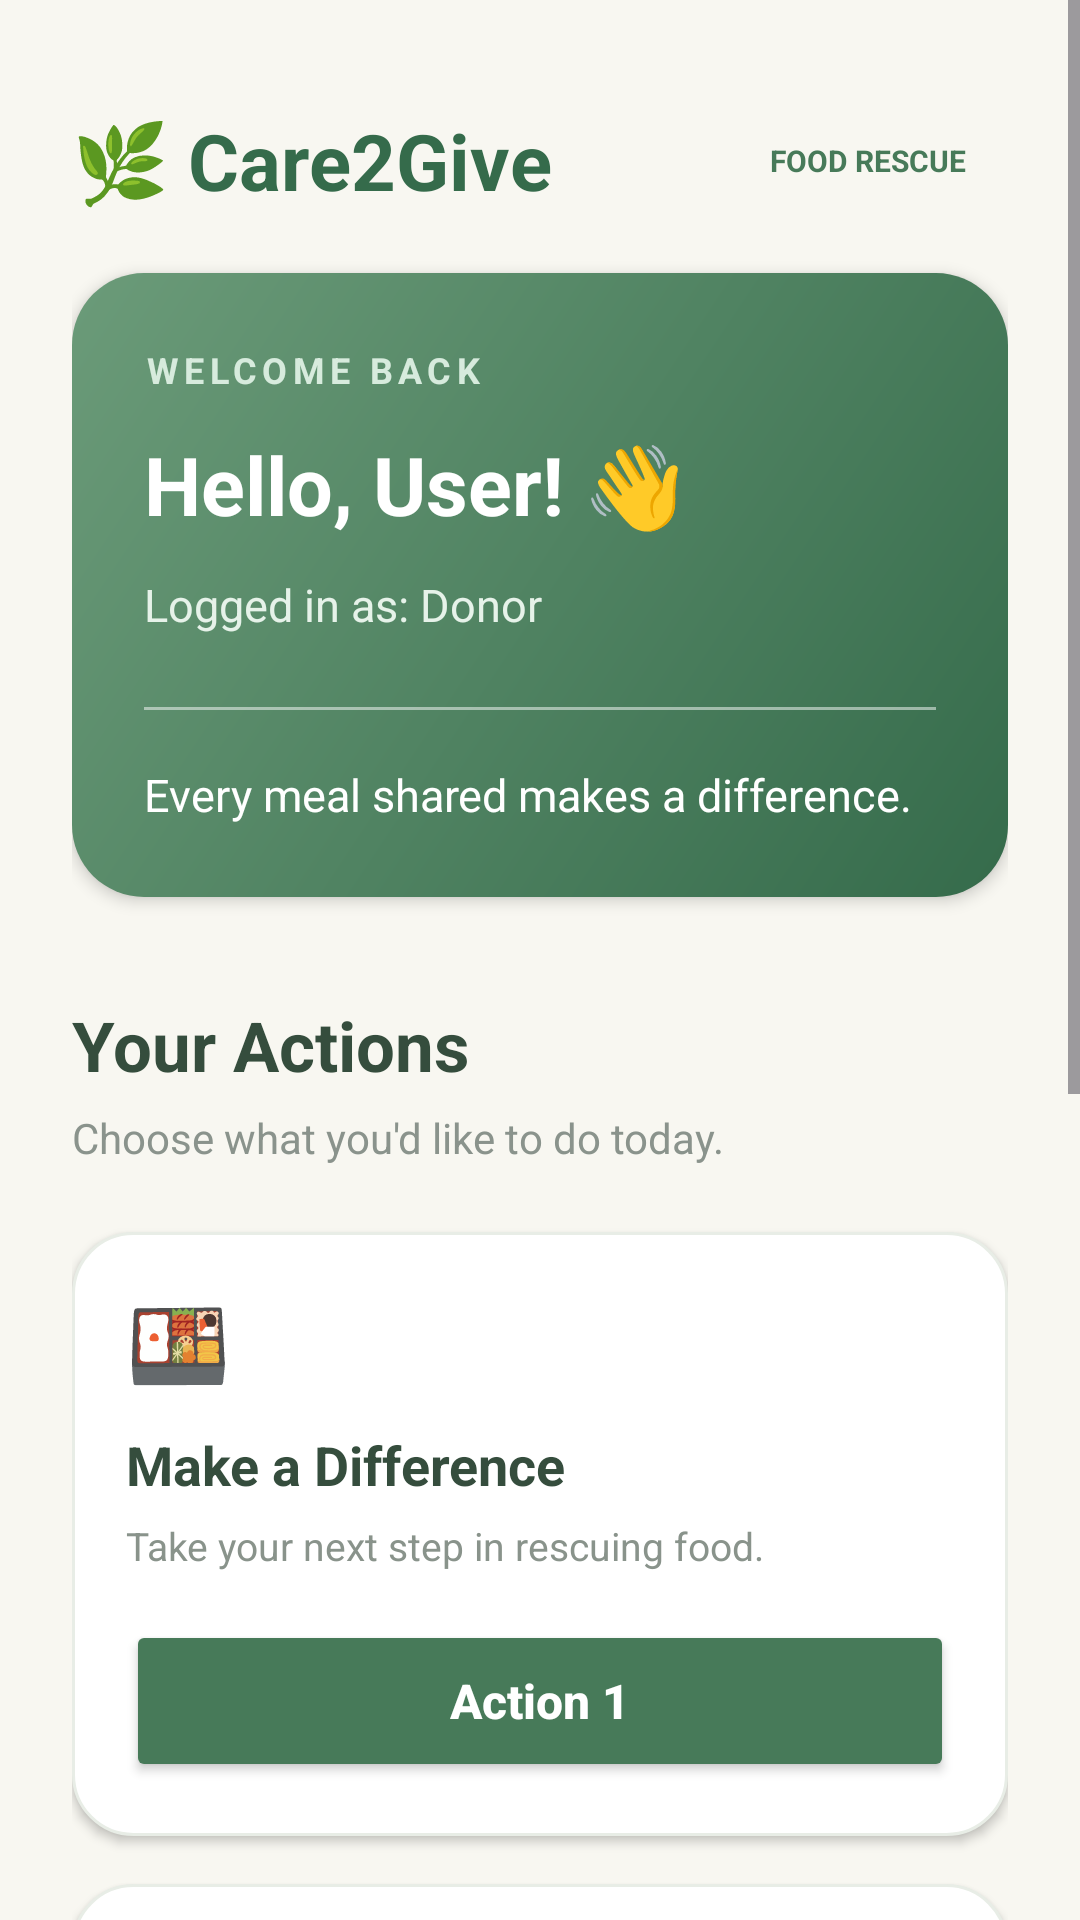

Write the Android layout XML for this screen, with the resource values it uses.
<!-- AndroidManifest.xml: application theme Theme.Care2give -->
<!-- res/layout/activity_dashboard.xml -->
<?xml version="1.0" encoding="utf-8"?>
<ScrollView
    xmlns:android="http://schemas.android.com/apk/res/android"
    android:layout_width="match_parent"
    android:layout_height="match_parent"
    android:background="#F8F7F1"
    android:fillViewport="true"
    android:clipToPadding="false">

    <LinearLayout
        android:layout_width="match_parent"
        android:layout_height="wrap_content"
        android:orientation="vertical"
        android:padding="24dp">

        
        <LinearLayout
            android:layout_width="match_parent"
            android:layout_height="wrap_content"
            android:orientation="horizontal"
            android:gravity="center_vertical"
            android:paddingTop="12dp"
            android:paddingBottom="20dp">

            <TextView
                android:layout_width="0dp"
                android:layout_height="wrap_content"
                android:layout_weight="1"
                android:text="🌿 Care2Give"
                android:textColor="#356B4B"
                android:textSize="26sp"
                android:textStyle="bold" />

            <TextView
                android:layout_width="wrap_content"
                android:layout_height="wrap_content"
                android:backgroundTint="#E5F0E5"
                android:background="@drawable/bg_dashboard_badge"
                android:paddingStart="14dp"
                android:paddingEnd="14dp"
                android:paddingTop="8dp"
                android:paddingBottom="8dp"
                android:text="FOOD RESCUE"
                android:textColor="#477A59"
                android:textSize="10sp"
                android:textStyle="bold" />

        </LinearLayout>

        
        <LinearLayout
            android:layout_width="match_parent"
            android:layout_height="wrap_content"
            android:orientation="vertical"
            android:background="@drawable/bg_dashboard_welcome"
            android:padding="24dp"
            android:elevation="3dp">

            <TextView
                android:layout_width="match_parent"
                android:layout_height="wrap_content"
                android:text="WELCOME BACK"
                android:textColor="#D7EBDD"
                android:textSize="12sp"
                android:letterSpacing="0.15"
                android:textStyle="bold" />

            <TextView
                android:id="@+id/tvWelcome"
                android:layout_width="match_parent"
                android:layout_height="wrap_content"
                android:layout_marginTop="12dp"
                android:text="Hello, User! 👋"
                android:textColor="#FFFFFF"
                android:textSize="27sp"
                android:textStyle="bold" />

            <TextView
                android:id="@+id/tvRole"
                android:layout_width="match_parent"
                android:layout_height="wrap_content"
                android:layout_marginTop="12dp"
                android:text="Logged in as: Donor"
                android:textColor="#E6F2E9"
                android:textSize="15sp" />

            <View
                android:layout_width="match_parent"
                android:layout_height="1dp"
                android:layout_marginTop="24dp"
                android:background="#80FFFFFF" />

            <TextView
                android:layout_width="match_parent"
                android:layout_height="wrap_content"
                android:layout_marginTop="18dp"
                android:text="Every meal shared makes a difference."
                android:textColor="#FFFFFF"
                android:textSize="15sp" />

        </LinearLayout>

        
        <TextView
            android:layout_width="match_parent"
            android:layout_height="wrap_content"
            android:layout_marginTop="34dp"
            android:text="Your Actions"
            android:textColor="#354D3D"
            android:textSize="23sp"
            android:textStyle="bold" />

        <TextView
            android:layout_width="match_parent"
            android:layout_height="wrap_content"
            android:layout_marginTop="6dp"
            android:text="Choose what you'd like to do today."
            android:textColor="#8A938C"
            android:textSize="14sp" />

        
        <LinearLayout
            android:layout_width="match_parent"
            android:layout_height="wrap_content"
            android:layout_marginTop="22dp"
            android:orientation="vertical"
            android:background="@drawable/bg_dashboard_card"
            android:padding="18dp"
            android:elevation="2dp">

            <TextView
                android:layout_width="wrap_content"
                android:layout_height="wrap_content"
                android:text="🍱"
                android:textSize="28sp" />

            <TextView
                android:layout_width="match_parent"
                android:layout_height="wrap_content"
                android:layout_marginTop="10dp"
                android:text="Make a Difference"
                android:textColor="#354D3D"
                android:textSize="18sp"
                android:textStyle="bold" />

            <TextView
                android:layout_width="match_parent"
                android:layout_height="wrap_content"
                android:layout_marginTop="6dp"
                android:text="Take your next step in rescuing food."
                android:textColor="#89938B"
                android:textSize="13sp" />

            <Button
                android:id="@+id/btnAction1"
                android:layout_width="match_parent"
                android:layout_height="54dp"
                android:layout_marginTop="16dp"
                android:backgroundTint="#477A59"
                android:text="Action 1"
                android:textAllCaps="false"
                android:textColor="#FFFFFF"
                android:textSize="16sp"
                android:textStyle="bold" />

        </LinearLayout>

        
        <LinearLayout
            android:layout_width="match_parent"
            android:layout_height="wrap_content"
            android:layout_marginTop="16dp"
            android:orientation="vertical"
            android:background="@drawable/bg_dashboard_card"
            android:padding="18dp"
            android:elevation="2dp">

            <TextView
                android:layout_width="wrap_content"
                android:layout_height="wrap_content"
                android:text="📋"
                android:textSize="28sp" />

            <TextView
                android:layout_width="match_parent"
                android:layout_height="wrap_content"
                android:layout_marginTop="10dp"
                android:text="Track Your Impact"
                android:textColor="#354D3D"
                android:textSize="18sp"
                android:textStyle="bold" />

            <TextView
                android:layout_width="match_parent"
                android:layout_height="wrap_content"
                android:layout_marginTop="6dp"
                android:text="Stay updated with your food rescue activities."
                android:textColor="#89938B"
                android:textSize="13sp" />

            <Button
                android:id="@+id/btnAction2"
                android:layout_width="match_parent"
                android:layout_height="54dp"
                android:layout_marginTop="16dp"
                android:backgroundTint="#477A59"
                android:text="Action 2"
                android:textAllCaps="false"
                android:textColor="#FFFFFF"
                android:textSize="16sp"
                android:textStyle="bold" />

        </LinearLayout>

        
        <LinearLayout
            android:layout_width="match_parent"
            android:layout_height="wrap_content"
            android:layout_marginTop="24dp"
            android:orientation="vertical"
            android:background="@drawable/bg_dashboard_badge"
            android:padding="20dp">

            <TextView
                android:layout_width="match_parent"
                android:layout_height="wrap_content"
                android:text="💚 Together, We Give More"
                android:textColor="#356B4B"
                android:textSize="17sp"
                android:textStyle="bold" />

            <TextView
                android:layout_width="match_parent"
                android:layout_height="wrap_content"
                android:layout_marginTop="8dp"
                android:text="Small acts of kindness can create a big impact on our community."
                android:textColor="#607D68"
                android:textSize="14sp"
                android:lineSpacingExtra="4dp" />

        </LinearLayout>

        
        <Button
            android:id="@+id/btnLogout"
            android:layout_width="match_parent"
            android:layout_height="54dp"
            android:layout_marginTop="32dp"
            android:backgroundTint="#8D6E63"
            android:text="Log Out"
            android:textAllCaps="false"
            android:textColor="#FFFFFF"
            android:textSize="16sp" />

        <TextView
            android:layout_width="match_parent"
            android:layout_height="wrap_content"
            android:layout_marginTop="22dp"
            android:layout_marginBottom="12dp"
            android:text="Care2Give • Share Food, Spread Hope"
            android:textAlignment="center"
            android:textColor="#A6ADA5"
            android:textSize="12sp" />

    </LinearLayout>

</ScrollView>
<!-- resources referenced by this layout -->
<resources>
  <!-- drawable bg_dashboard_card (drawable) -->
  <?xml version="1.0" encoding="utf-8"?>
  <shape xmlns:android="http://schemas.android.com/apk/res/android">
      <solid android:color="#FFFFFF" />
      <corners android:radius="20dp" />
      <stroke
          android:width="1dp"
          android:color="#E8EDE6" />
  </shape>
  <!-- drawable bg_dashboard_welcome (drawable) -->
  <?xml version="1.0" encoding="utf-8"?>
  <shape xmlns:android="http://schemas.android.com/apk/res/android">
      <gradient
          android:startColor="#356B4B"
          android:endColor="#6B9B79"
          android:angle="135" />
      <corners android:radius="24dp" />
  </shape>
  <style name="Theme.Care2give" parent="Base.Theme.Care2give" />
  <style name="Base.Theme.Care2give" parent="Theme.Material3.DayNight.NoActionBar">
          
          
      </style>
</resources>
